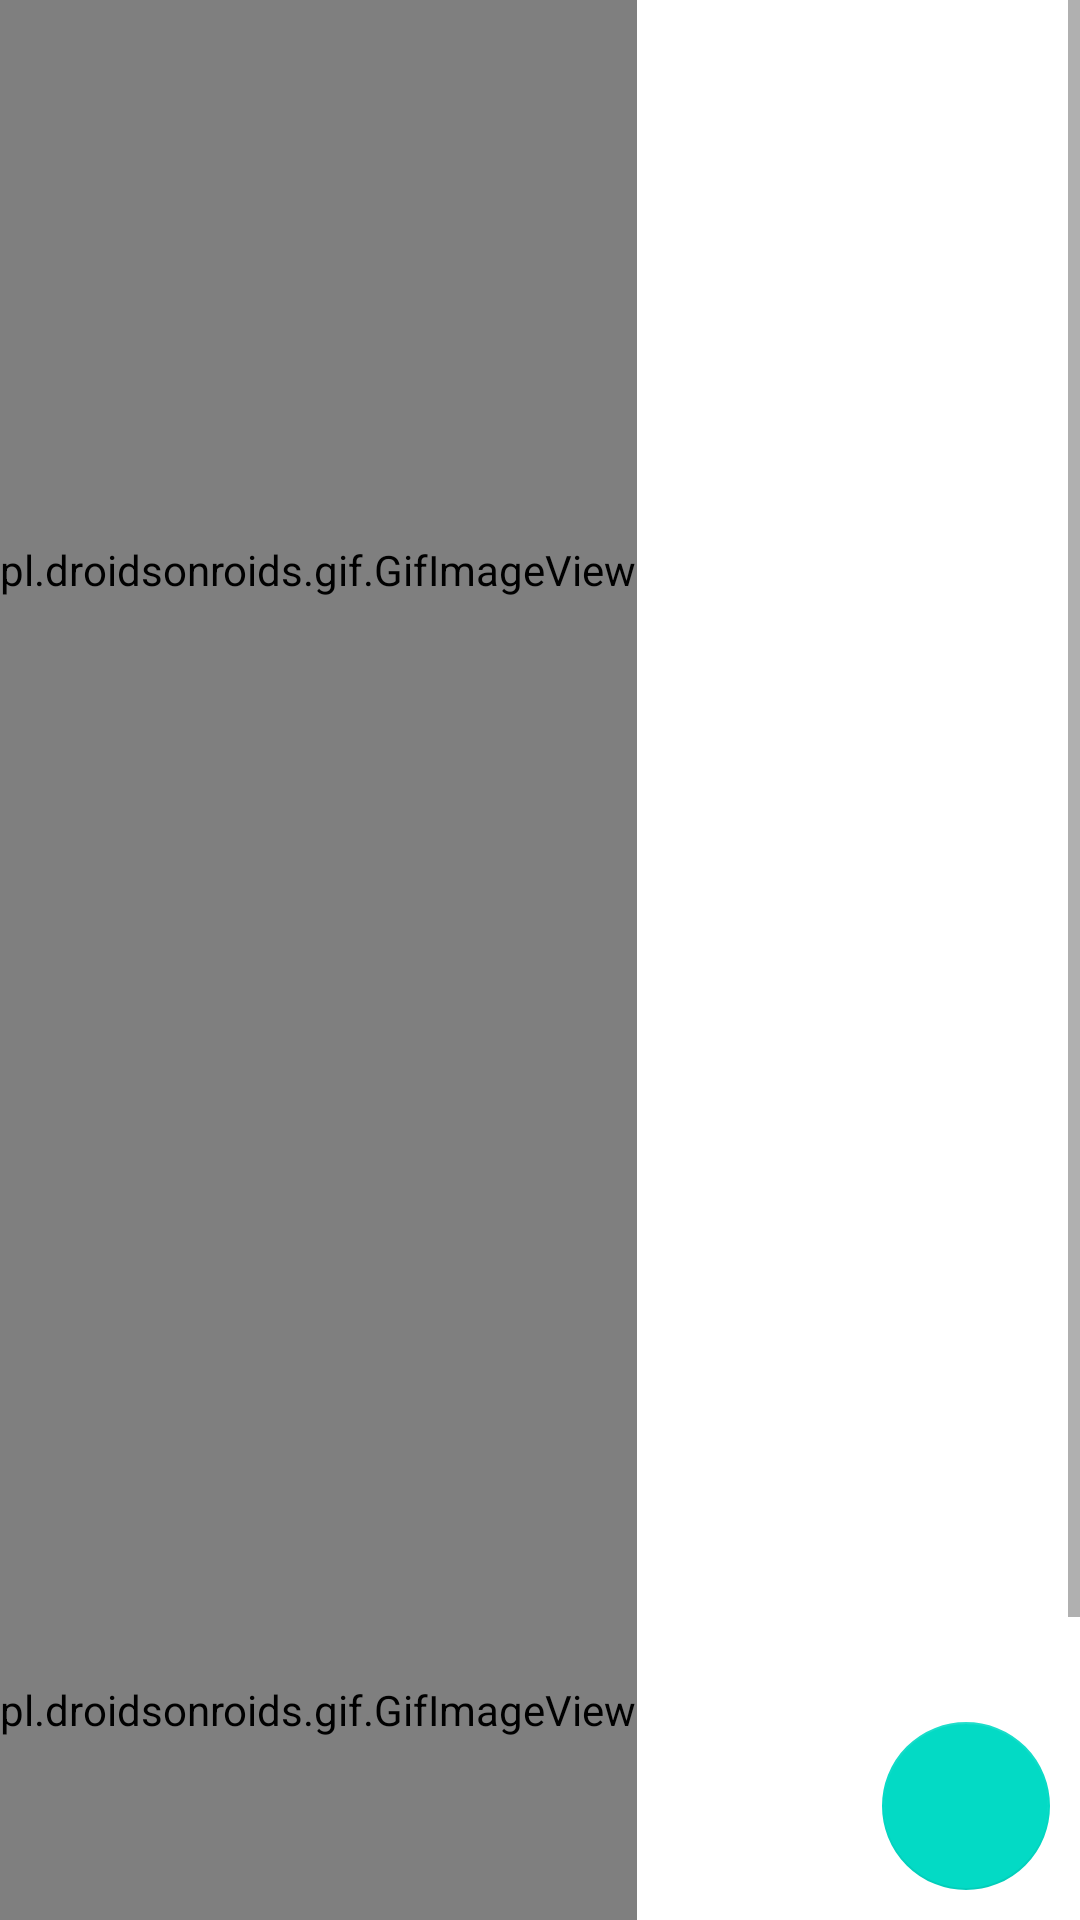

Write the Android layout XML for this screen, with the resource values it uses.
<!-- AndroidManifest.xml: application theme Theme.RabbitU -->
<!-- res/layout/activity_admin.xml -->
<?xml version="1.0" encoding="utf-8"?>
<RelativeLayout xmlns:android="http://schemas.android.com/apk/res/android"
    android:layout_width="match_parent"
    android:layout_height="match_parent"
    xmlns:tools="http://schemas.android.com/tools"
    xmlns:app="http://schemas.android.com/apk/res-auto"
    tools:context=".Admin">

    <ScrollView
        android:id="@+id/sticker_scroll"
        android:layout_width="match_parent"
        android:layout_height="match_parent">

        <LinearLayout
            android:id="@+id/sticker_layout"
            android:layout_width="match_parent"
            android:layout_height="match_parent"
            android:orientation="vertical">

            <pl.droidsonroids.gif.GifImageView
                android:id="@+id/rabbitLove"
                android:layout_width="wrap_content"
                android:layout_height="380dp"
                android:src="@drawable/rabbitu_love" />

            <pl.droidsonroids.gif.GifImageView
                android:id="@+id/rabbitHug"
                android:layout_width="wrap_content"
                android:layout_height="380dp"
                android:src="@drawable/rabbitu_hug" />

        </LinearLayout>

    </ScrollView>

    <RelativeLayout
        android:id="@+id/button_layout"
        android:layout_width="wrap_content"
        android:layout_height="240dp"
        android:layout_alignParentBottom="true"
        android:layout_alignParentEnd="true"
        android:layout_margin="10dp">

        <com.google.android.material.floatingactionbutton.FloatingActionButton
            android:id="@+id/btn_logout"
            android:layout_width="45dp"
            android:layout_height="45dp"
            app:fabCustomSize="45dp"
            android:layout_alignParentBottom="true"
            android:layout_centerHorizontal="true"
            android:elevation="0dp"
            app:elevation="0dp"
            android:src="@drawable/logout"/>

        <com.google.android.material.floatingactionbutton.FloatingActionButton
            android:id="@+id/btn_book"
            android:layout_width="45dp"
            android:layout_height="45dp"
            app:fabCustomSize="45dp"
            android:layout_alignParentBottom="true"
            android:layout_centerHorizontal="true"
            android:elevation="0dp"
            app:elevation="0dp"
            android:src="@drawable/book_icon_2"/>

        <com.google.android.material.floatingactionbutton.FloatingActionButton
            android:id="@+id/btn_music"
            android:layout_width="45dp"
            android:layout_height="45dp"
            app:fabCustomSize="45dp"
            android:layout_alignParentBottom="true"
            android:layout_centerHorizontal="true"
            android:elevation="0dp"
            app:elevation="0dp"
            android:src="@drawable/music_note"/>

        <com.google.android.material.floatingactionbutton.FloatingActionButton
            android:id="@+id/edit_popup"
            android:layout_width="wrap_content"
            android:layout_height="wrap_content"
            android:layout_alignParentBottom="true"
            android:layout_centerHorizontal="true"
            android:elevation="0dp"
            app:elevation="0dp"
            android:src="@drawable/edit"/>

    </RelativeLayout>

</RelativeLayout>
<!-- resources referenced by this layout -->
<resources>
  <!-- drawable book_icon_2: png bitmap (drawable, 1428 bytes) -->
  <!-- drawable music_note: png bitmap (drawable, 1327 bytes) -->
  <!-- drawable rabbitu_hug: gif bitmap (drawable, 900159 bytes) -->
  <style name="Theme.RabbitU" parent="Theme.MaterialComponents.DayNight.DarkActionBar">
          
          <item name="colorPrimary">#00ADC1</item>
          <item name="colorPrimaryVariant">#11CFC5</item>
          <item name="colorOnPrimary">#11CFC5</item>
          
          <item name="colorSecondary">@color/teal_200</item>
          <item name="colorSecondaryVariant">@color/teal_700</item>
          <item name="colorOnSecondary">@color/black</item>
          
          <item name="android:statusBarColor" tools:targetApi="l">?attr/colorPrimaryVariant</item>
          
      </style>
  <color name="teal_200">#FF03DAC5</color>
  <color name="teal_700">#FF018786</color>
  <color name="black">#FF000000</color>
</resources>
